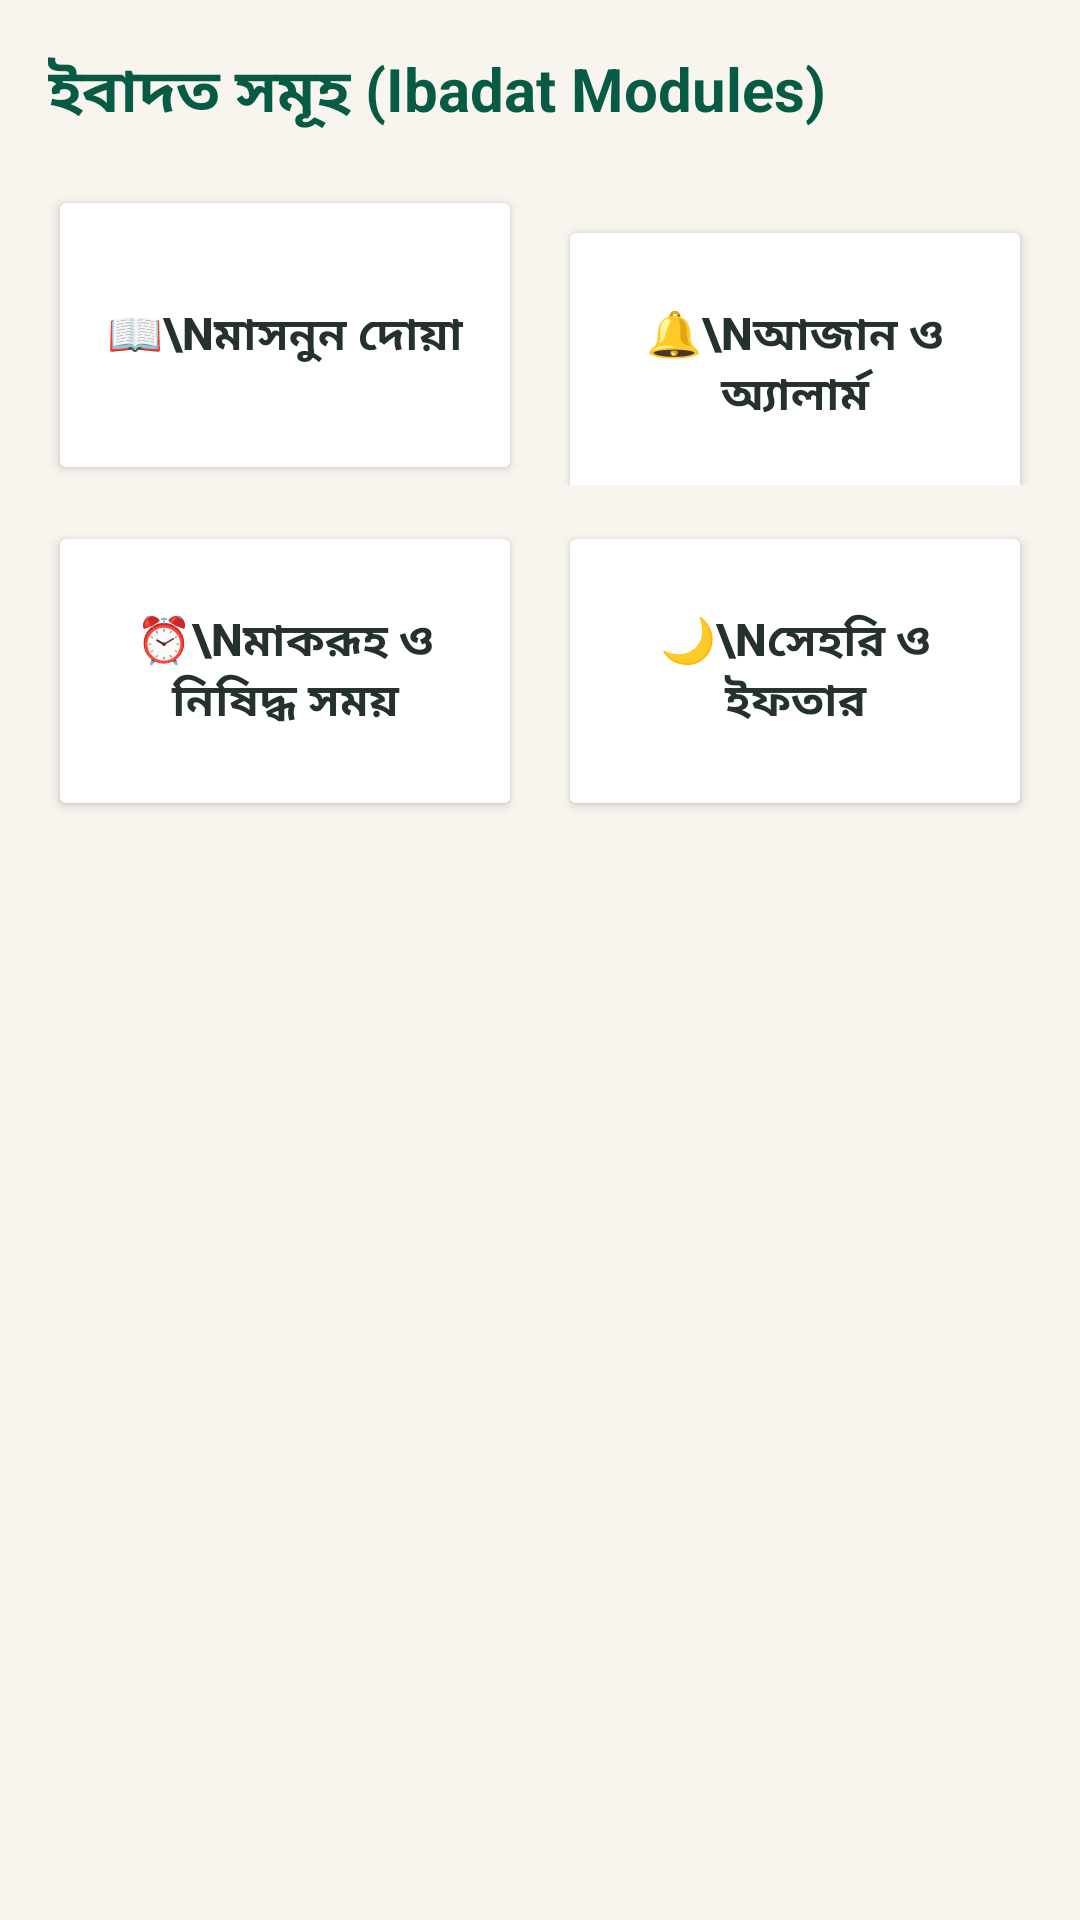

Produce the Android XML layout that renders to this screen, including the resource entries it uses.
<!-- AndroidManifest.xml: application theme Theme.MuslimUmmah -->
<!-- res/layout/fragment_ibadat.xml -->
<?xml version="1.0" encoding="utf-8"?>
<ScrollView xmlns:android="http://schemas.android.com/apk/res/android"
    android:layout_width="match_parent"
    android:layout_height="match_parent"
    android:background="@color/ivory">

    <LinearLayout
        android:layout_width="match_parent"
        android:layout_height="wrap_content"
        android:orientation="vertical"
        android:padding="16dp">

        <TextView
            android:layout_width="wrap_content"
            android:layout_height="wrap_content"
            android:layout_marginBottom="16dp"
            android:text="ইবাদত সমূহ (Ibadat Modules)"
            android:textColor="@color/emerald"
            android:textSize="20sp"
            android:textStyle="bold" />

        <LinearLayout
            android:layout_width="match_parent"
            android:layout_height="wrap_content"
            android:layout_marginBottom="12dp"
            android:orientation="horizontal"
            android:weightSum="2">

            <Button
                android:id="@+id/btn_ibadat_dua"
                android:layout_width="0dp"
                android:layout_height="100dp"
                android:layout_marginEnd="6dp"
                android:layout_weight="1"
                android:backgroundTint="#FFFFFF"
                android:text="📖\nমাসনুন দোয়া"
                android:textColor="@color/text_primary"
                android:textSize="15sp"
                android:textStyle="bold" />

            <Button
                android:id="@+id/btn_ibadat_settings"
                android:layout_width="0dp"
                android:layout_height="100dp"
                android:layout_marginStart="6dp"
                android:layout_weight="1"
                android:backgroundTint="#FFFFFF"
                android:text="🔔\nআজান ও অ্যালার্ম"
                android:textColor="@color/text_primary"
                android:textSize="15sp"
                android:textStyle="bold" />
        </LinearLayout>

        <LinearLayout
            android:layout_width="match_parent"
            android:layout_height="wrap_content"
            android:orientation="horizontal"
            android:weightSum="2">

            <Button
                android:id="@+id/btn_ibadat_restricted"
                android:layout_width="0dp"
                android:layout_height="100dp"
                android:layout_marginEnd="6dp"
                android:layout_weight="1"
                android:backgroundTint="#FFFFFF"
                android:text="⏰\nমাকরূহ ও নিষিদ্ধ সময়"
                android:textColor="@color/text_primary"
                android:textSize="15sp"
                android:textStyle="bold" />

            <Button
                android:id="@+id/btn_ibadat_fasting"
                android:layout_width="0dp"
                android:layout_height="100dp"
                android:layout_marginStart="6dp"
                android:layout_weight="1"
                android:backgroundTint="#FFFFFF"
                android:text="🌙\nসেহরি ও ইফতার"
                android:textColor="@color/text_primary"
                android:textSize="15sp"
                android:textStyle="bold" />
        </LinearLayout>

    </LinearLayout>
</ScrollView>
<!-- resources referenced by this layout -->
<resources>
  <color name="emerald">#075B45</color>
  <color name="ivory">#F7F5EE</color>
  <color name="text_primary">#24312D</color>
  <style name="Theme.MuslimUmmah" parent="Theme.AppCompat.DayNight.NoActionBar">
          <item name="colorPrimary">@color/emerald</item>
          <item name="colorPrimaryDark">@color/emerald</item>
          <item name="colorAccent">@color/gold</item>
          <item name="android:statusBarColor">@color/emerald</item>
      </style>
  <color name="gold">#D6B66D</color>
</resources>
